Run: headless pygame with SDL's dummy video driver; simulated clock (each Clock.tick advances the game by its frame time, no real sleeping); random seed 0; keys injected as events and as key.get_pressed() state; no mouse input.
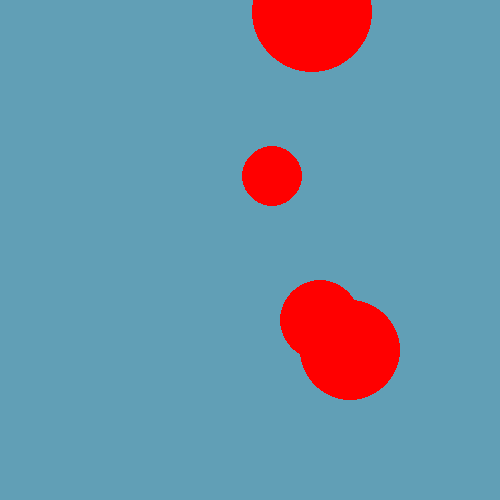
Frame 1 of 4 · flips 1–60 · no input
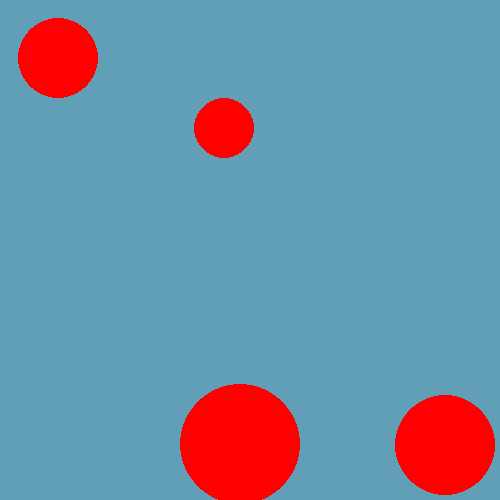
Frame 2 of 4 · flips 61–180 · tapped SPACE, RETURN · held RIGHT (→), D
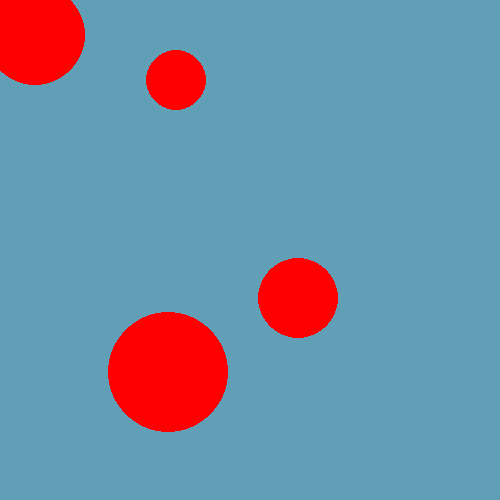
Frame 3 of 4 · flips 181–300 · held DOWN (↓), S
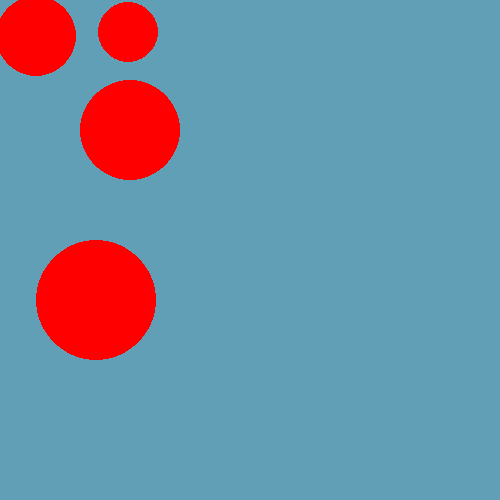
Frame 4 of 4 · flips 301–420 · held LEFT (←), A, UP (↑), W

The pygame program that drew these frames:

import pygame

class Ball(object):
    def __init__(self, x, y, speed, radius):
        self.x = x
        self.y = y
        self.speed = speed
        self.radius = radius

    def update(self, width, height):
        self.x += self.speed
        self.y += self.speed
        if self.x > width:
            self.x = 0
        if self.y > height:
            self.y = 0

    def display(self, screen):
        pygame.draw.circle(screen, (255, 0, 0), (self.x, self.y), self.radius)

def main():
    # declare the size of the canvas
    width = 500
    height = 500
    blue_color = (97, 159, 182)

    pygame.init()
    screen = pygame.display.set_mode((width, height))
    pygame.display.set_caption('Ball Example')

    # Game initialization
    ball_list = [
        Ball(50, 50, 5, 50),
        Ball(300, 200, 8, 30),
        Ball(100, 300, 12, 60),
        Ball(200, 200, 2, 40)
    ]
    stop_game = False
    while not stop_game:
        for event in pygame.event.get():
            # Event handling
            if event.type == pygame.QUIT:
                # if they closed the window, set stop_game to True
                # to exit the main loop
                stop_game = True

        # Game logic
        for ball in ball_list:
            ball.update(width, height)

        # Draw background
        screen.fill(blue_color)

        # Game display
        for ball in ball_list:
            ball.display(screen)

        pygame.display.update()

    pygame.quit()

if __name__ == '__main__':
    main()
